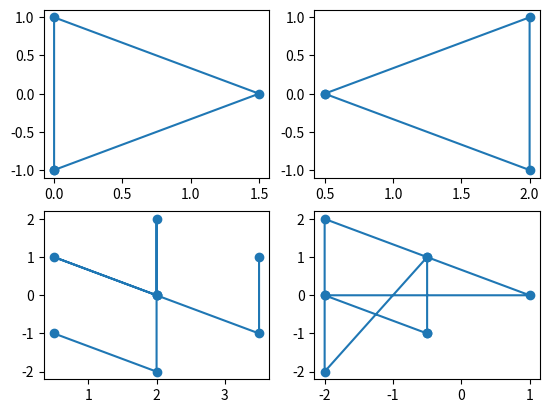

Source code (Python):
import numpy as np 
import matplotlib.pyplot as plt 


FIGURE_1 = [(0,-1), (0,1), (1.5,0)]
FIGURE_2 = [(0.5,0), (2,-1), (2,1)]
POINTS = set()


def MinkowskiSum(Shape1, Shape2):
    POINTS = []
    for point in Shape1:
        for point2 in Shape2:
            POINTS.append( (point[0] + point2[0], point[1] + point2[1]) )
    
    return POINTS

def MinkowskiDifference(Shape1, Shape2):
    POINTS = []
    for point in Shape1:
        for point2 in Shape2:
            POINTS.append( (point[0] - point2[0], point[1] - point2[1]) )
    
    return POINTS

plt.subplot(2,2,1)
plt.plot([x for x,y in FIGURE_1] + [FIGURE_1[0][0]] , [y for x,y in FIGURE_1]+ [FIGURE_1[0][1]], marker='o')
plt.subplot(2,2 ,2)
plt.plot([x for x,y in FIGURE_2] + [FIGURE_2[0][0]], [y for x,y in FIGURE_2]+ [FIGURE_2[0][1]], marker='o')
plt.subplot(2,2,3)
POINTS = MinkowskiSum(FIGURE_1, FIGURE_2)
plt.plot([x for x,y in POINTS], [y for x,y in POINTS], marker='o')
plt.subplot(2,2,4)
POINTS = MinkowskiDifference(FIGURE_1, FIGURE_2)
plt.plot([x for x,y in POINTS], [y for x,y in POINTS], marker='o')
plt.show()
# print(POINTS)